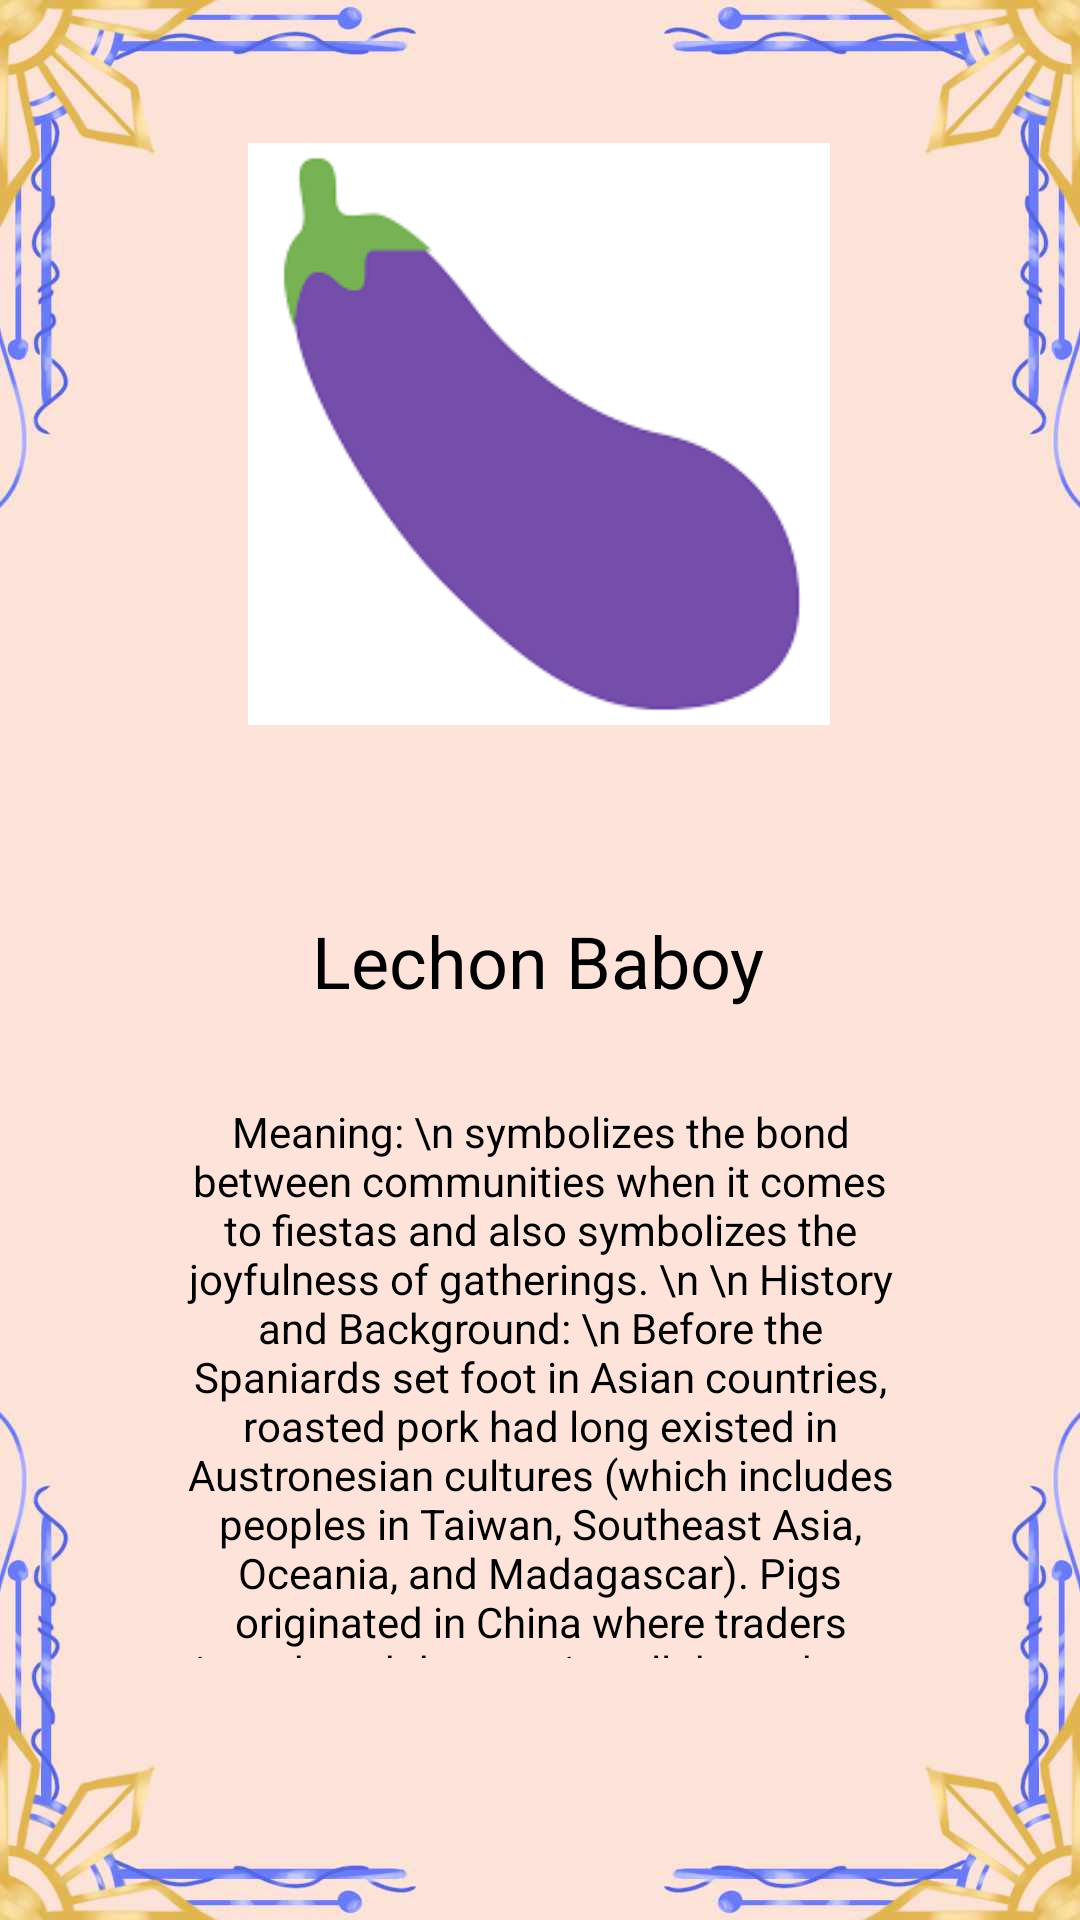

Layout XML and referenced resources for this Android screen:
<!-- AndroidManifest.xml: application theme Theme.Sagisag -->
<!-- res/layout/activity_lechon_baboy.xml -->
<?xml version="1.0" encoding="utf-8"?>
<androidx.constraintlayout.widget.ConstraintLayout xmlns:android="http://schemas.android.com/apk/res/android"
    xmlns:app="http://schemas.android.com/apk/res-auto"
    xmlns:tools="http://schemas.android.com/tools"
    android:layout_width="match_parent"
    android:layout_height="match_parent"
    android:background="@drawable/s_bg"
    tools:context=".LechonBaboy">

    <Button
        android:id="@+id/rbutton3"
        android:layout_width="63dp"
        android:layout_height="76dp"
        android:height="@android:dimen/app_icon_size"
        android:background="#00FFFFFF"
        android:contentDescription="@string/app_name"
        android:foreground="@drawable/rightbutton"
        android:foregroundGravity="center"
        android:foregroundTint="#1D394E"
        android:scaleX="1"
        android:scaleY="1"
        android:shadowColor="#000000"
        android:textSize="34sp"
        app:layout_constraintBottom_toBottomOf="parent"
        app:layout_constraintEnd_toEndOf="parent"
        app:layout_constraintHorizontal_bias="0.933"
        app:layout_constraintStart_toStartOf="parent"
        app:layout_constraintTop_toTopOf="parent"
        app:layout_constraintVertical_bias="0.499" />

    <ImageView
        android:id="@+id/imageView3"
        android:layout_width="204dp"
        android:layout_height="194dp"
        android:contentDescription="@string/sampaguita"
        app:layout_constraintBottom_toBottomOf="parent"
        app:layout_constraintEnd_toEndOf="parent"
        app:layout_constraintHorizontal_bias="0.497"
        app:layout_constraintStart_toStartOf="parent"
        app:layout_constraintTop_toTopOf="parent"
        app:layout_constraintVertical_bias="0.107"
        app:srcCompat="@drawable/talong"
        tools:srcCompat="@drawable/talong" />

    <Button
        android:id="@+id/lbutton3"
        android:layout_width="63dp"
        android:layout_height="76dp"
        android:height="@android:dimen/app_icon_size"
        android:background="#00FFFFFF"
        android:contentDescription="@string/app_name"
        android:foreground="@drawable/leftbutton"
        android:foregroundGravity="center"
        android:foregroundTint="#1D394E"
        android:scaleX="1"
        android:scaleY="1"
        android:shadowColor="#000000"
        android:textSize="34sp"
        app:layout_constraintBottom_toBottomOf="parent"
        app:layout_constraintEnd_toEndOf="parent"
        app:layout_constraintHorizontal_bias="0.091"
        app:layout_constraintStart_toStartOf="parent"
        app:layout_constraintTop_toTopOf="parent"
        app:layout_constraintVertical_bias="0.499" />

    <TextView
        android:id="@+id/content_lechon"
        android:layout_width="243dp"
        android:layout_height="185dp"
        android:text="Meaning: \n symbolizes the bond between communities when it comes to fiestas and also symbolizes the joyfulness of gatherings. \n
\n History and Background: \n Before the Spaniards set foot in Asian countries, roasted pork had long existed in Austronesian cultures (which includes peoples in Taiwan, Southeast Asia, Oceania, and Madagascar). Pigs originated in China where traders introduced the species all throughout Southeast Asia and Oceania and even taught the populations about cooking pork and roasting pig. While roasting pigs already existed in the Philippines before the Spanish arrived, it was the Spaniards who labeled the process of roasting a whole pig, lechon. \n
\n Other Info: \n In fact, lechon, lechon asado, and lechona are names for roasted pork in countries like Cuba, Puerto Rico, the Dominican Republic, and Colombia. Historically during the Spanish Inquisition years, the Spanish tested Muslims and Jews who were converting to Christianity by having them eat pork. In the Philippines, they saw the many religions of the country, so they promoted pork in order to spread their culture and religion. Lechon is certainly one of the Philippines’ national dishes that is commonly served during feasts, fiestas, holidays, celebrations, and gatherings for family and friends.
"
        android:textAlignment="center"
        android:textColor="#000000"
        app:layout_constraintBottom_toBottomOf="parent"
        app:layout_constraintEnd_toEndOf="parent"
        app:layout_constraintStart_toStartOf="parent"
        app:layout_constraintTop_toTopOf="parent"
        app:layout_constraintVertical_bias="0.808"
        tools:ignore="HardcodedText" />

    <TextView
        android:id="@+id/name_lechon"
        android:layout_width="170dp"
        android:layout_height="54dp"
        android:text="Lechon Baboy"
        android:textAlignment="center"
        android:textColor="#000000"
        android:textSize="24sp"
        app:layout_constraintBottom_toBottomOf="parent"
        app:layout_constraintEnd_toEndOf="parent"
        app:layout_constraintHorizontal_bias="0.497"
        app:layout_constraintStart_toStartOf="parent"
        app:layout_constraintTop_toTopOf="parent"
        app:layout_constraintVertical_bias="0.519"
        tools:ignore="HardcodedText" />
</androidx.constraintlayout.widget.ConstraintLayout>
<!-- resources referenced by this layout -->
<resources>
  <!-- drawable leftbutton: png bitmap (drawable, 2608 bytes) -->
  <!-- drawable rightbutton: png bitmap (drawable, 2565 bytes) -->
  <!-- drawable s_bg: jpg bitmap (drawable, 57629 bytes) -->
  <!-- drawable talong: png bitmap (drawable, 2337 bytes) -->
  <string name="app_name">Sagisag</string>
  <string name="sampaguita">Sampaguita</string>
  <style name="Theme.Sagisag" parent="Base.Theme.Sagisag" />
  <style name="Base.Theme.Sagisag" parent="Theme.AppCompat.DayNight.DarkActionBar">
          <item name="colorPrimary">#EE9C77</item>
          
          
      </style>
</resources>
